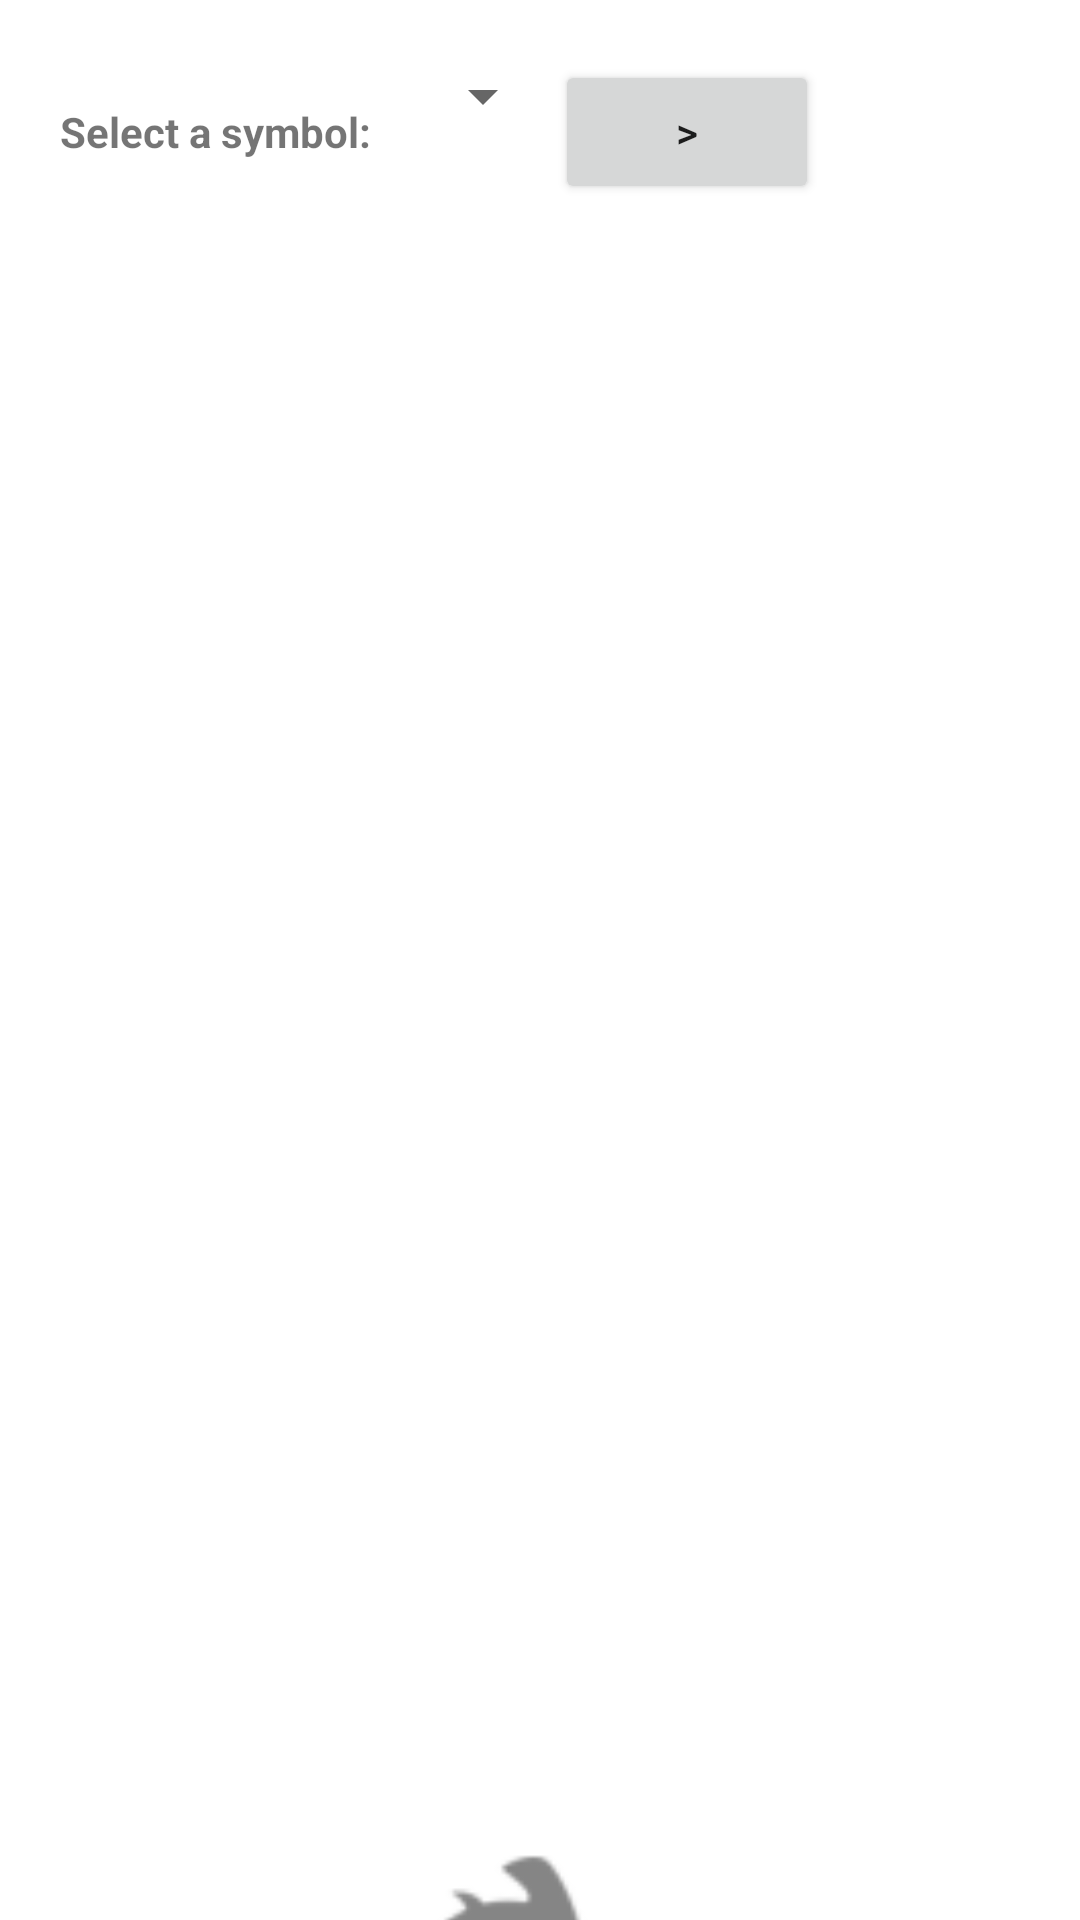

Android layout source for this screen:
<!-- AndroidManifest.xml: application theme Theme.TaukEspresso -->
<!-- res/layout/activity_stocks.xml -->
<?xml version="1.0" encoding="utf-8"?>
<androidx.constraintlayout.widget.ConstraintLayout xmlns:android="http://schemas.android.com/apk/res/android"
    xmlns:app="http://schemas.android.com/apk/res-auto"
    xmlns:tools="http://schemas.android.com/tools"
    android:layout_width="match_parent"
    android:layout_height="match_parent"
    tools:context=".StocksActivity">

    <ImageView
        android:id="@+id/imageView"
        android:layout_width="122dp"
        android:layout_height="98dp"
        android:layout_marginTop="604dp"
        app:layout_constraintEnd_toEndOf="parent"
        app:layout_constraintHorizontal_bias="0.498"
        app:layout_constraintStart_toStartOf="parent"
        app:layout_constraintTop_toTopOf="parent"
        app:srcCompat="@drawable/ic_tauk_logo" />

    <ProgressBar
        android:id="@+id/progressBar"
        style="?android:attr/progressBarStyleLarge"
        android:layout_width="wrap_content"
        android:layout_marginTop="141dp"
        app:layout_constraintEnd_toEndOf="parent"
        app:layout_constraintHorizontal_bias="0.498"
        app:layout_constraintStart_toStartOf="parent"
        app:layout_constraintTop_toTopOf="parent"
        android:visibility="invisible"
        android:layout_height="wrap_content"
        android:layout_centerHorizontal="true" />

    <LinearLayout
        android:layout_width="match_parent"
        android:layout_height="match_parent"
        android:layout_margin="20dp"
        android:orientation="vertical"
        app:layout_constraintBottom_toBottomOf="parent"
        app:layout_constraintEnd_toEndOf="parent"
        app:layout_constraintStart_toStartOf="parent"
        app:layout_constraintTop_toTopOf="parent">

        <LinearLayout
            android:layout_width="match_parent"
            android:layout_height="wrap_content"
            android:gravity="top"
            android:orientation="horizontal">

            <TextView
                android:layout_width="wrap_content"
                android:layout_height="wrap_content"
                android:layout_marginRight="10dp"
                android:text="Select a symbol: "
                android:textStyle="bold" />

            <Spinner
                android:id="@+id/symbolSpinner"
                android:layout_width="wrap_content"
                android:layout_height="wrap_content"
                android:spinnerMode="dropdown" />

            <Button
                android:id="@+id/fetchResultsButton"
                android:layout_width="wrap_content"
                android:layout_height="wrap_content"
                android:text=">"></Button>

        </LinearLayout>


        <LinearLayout
            android:id="@+id/resultsView"
            android:layout_width="match_parent"
            android:layout_height="match_parent"
            android:layout_marginTop="30dp"
            android:orientation="vertical"
            android:visibility="invisible">

            <LinearLayout
                android:layout_width="match_parent"
                android:layout_height="wrap_content"
                android:orientation="horizontal">

                <TextView
                    android:layout_width="wrap_content"
                    android:layout_height="wrap_content"
                    android:layout_margin="10dp"
                    android:text="Open price of the day: "
                    android:textStyle="bold" />

                <TextView
                    android:id="@+id/openText"
                    android:layout_width="wrap_content"
                    android:layout_height="wrap_content"
                    android:layout_margin="10dp" />
            </LinearLayout>

            <LinearLayout
                android:layout_width="match_parent"
                android:layout_height="wrap_content"
                android:orientation="horizontal">

                <TextView
                    android:layout_width="wrap_content"
                    android:layout_height="wrap_content"
                    android:layout_margin="10dp"
                    android:text="Low price of the day: "
                    android:textStyle="bold" />

                <TextView
                    android:id="@+id/lowText"
                    android:layout_width="wrap_content"
                    android:layout_height="wrap_content"
                    android:layout_margin="10dp" />
            </LinearLayout>

            <LinearLayout
                android:layout_width="match_parent"
                android:layout_height="wrap_content"
                android:orientation="horizontal">

                <TextView
                    android:layout_width="wrap_content"
                    android:layout_height="wrap_content"
                    android:layout_margin="10dp"
                    android:text="High price of the day: "
                    android:textStyle="bold" />

                <TextView
                    android:id="@+id/highText"
                    android:layout_width="wrap_content"
                    android:layout_height="wrap_content"
                    android:layout_margin="10dp" />
            </LinearLayout>

            <LinearLayout
                android:layout_width="match_parent"
                android:layout_height="wrap_content"
                android:orientation="horizontal">

                <TextView
                    android:layout_width="wrap_content"
                    android:layout_height="wrap_content"
                    android:layout_margin="10dp"
                    android:text="Current price: "
                    android:textStyle="bold" />

                <TextView
                    android:id="@+id/currentText"
                    android:layout_width="wrap_content"
                    android:layout_height="wrap_content"
                    android:layout_margin="10dp" />
            </LinearLayout>

        </LinearLayout>
    </LinearLayout>
</androidx.constraintlayout.widget.ConstraintLayout>
<!-- resources referenced by this layout -->
<resources>
  <!-- drawable ic_tauk_logo: png bitmap (drawable-hdpi, 1016 bytes) -->
  <style name="Theme.TaukEspresso" parent="Theme.MaterialComponents.DayNight.DarkActionBar">
          
          <item name="colorPrimary">@color/purple_500</item>
          <item name="colorPrimaryVariant">@color/purple_700</item>
          <item name="colorOnPrimary">@color/white</item>
          
          <item name="colorSecondary">@color/teal_200</item>
          <item name="colorSecondaryVariant">@color/teal_700</item>
          <item name="colorOnSecondary">@color/black</item>
          
          <item name="android:statusBarColor" tools:targetApi="l">?attr/colorPrimaryVariant</item>
          
      </style>
  <!-- not gathered from this repository: default colours our renderer supplied (Android Studio template values) -->
  <color name="purple_500">#FF6200EE</color>
  <color name="purple_700">#FF3700B3</color>
  <color name="teal_200">#FF03DAC5</color>
  <color name="teal_700">#FF018786</color>
  <color name="black">#FF000000</color>
  <color name="white">#FFFFFFFF</color>
</resources>
